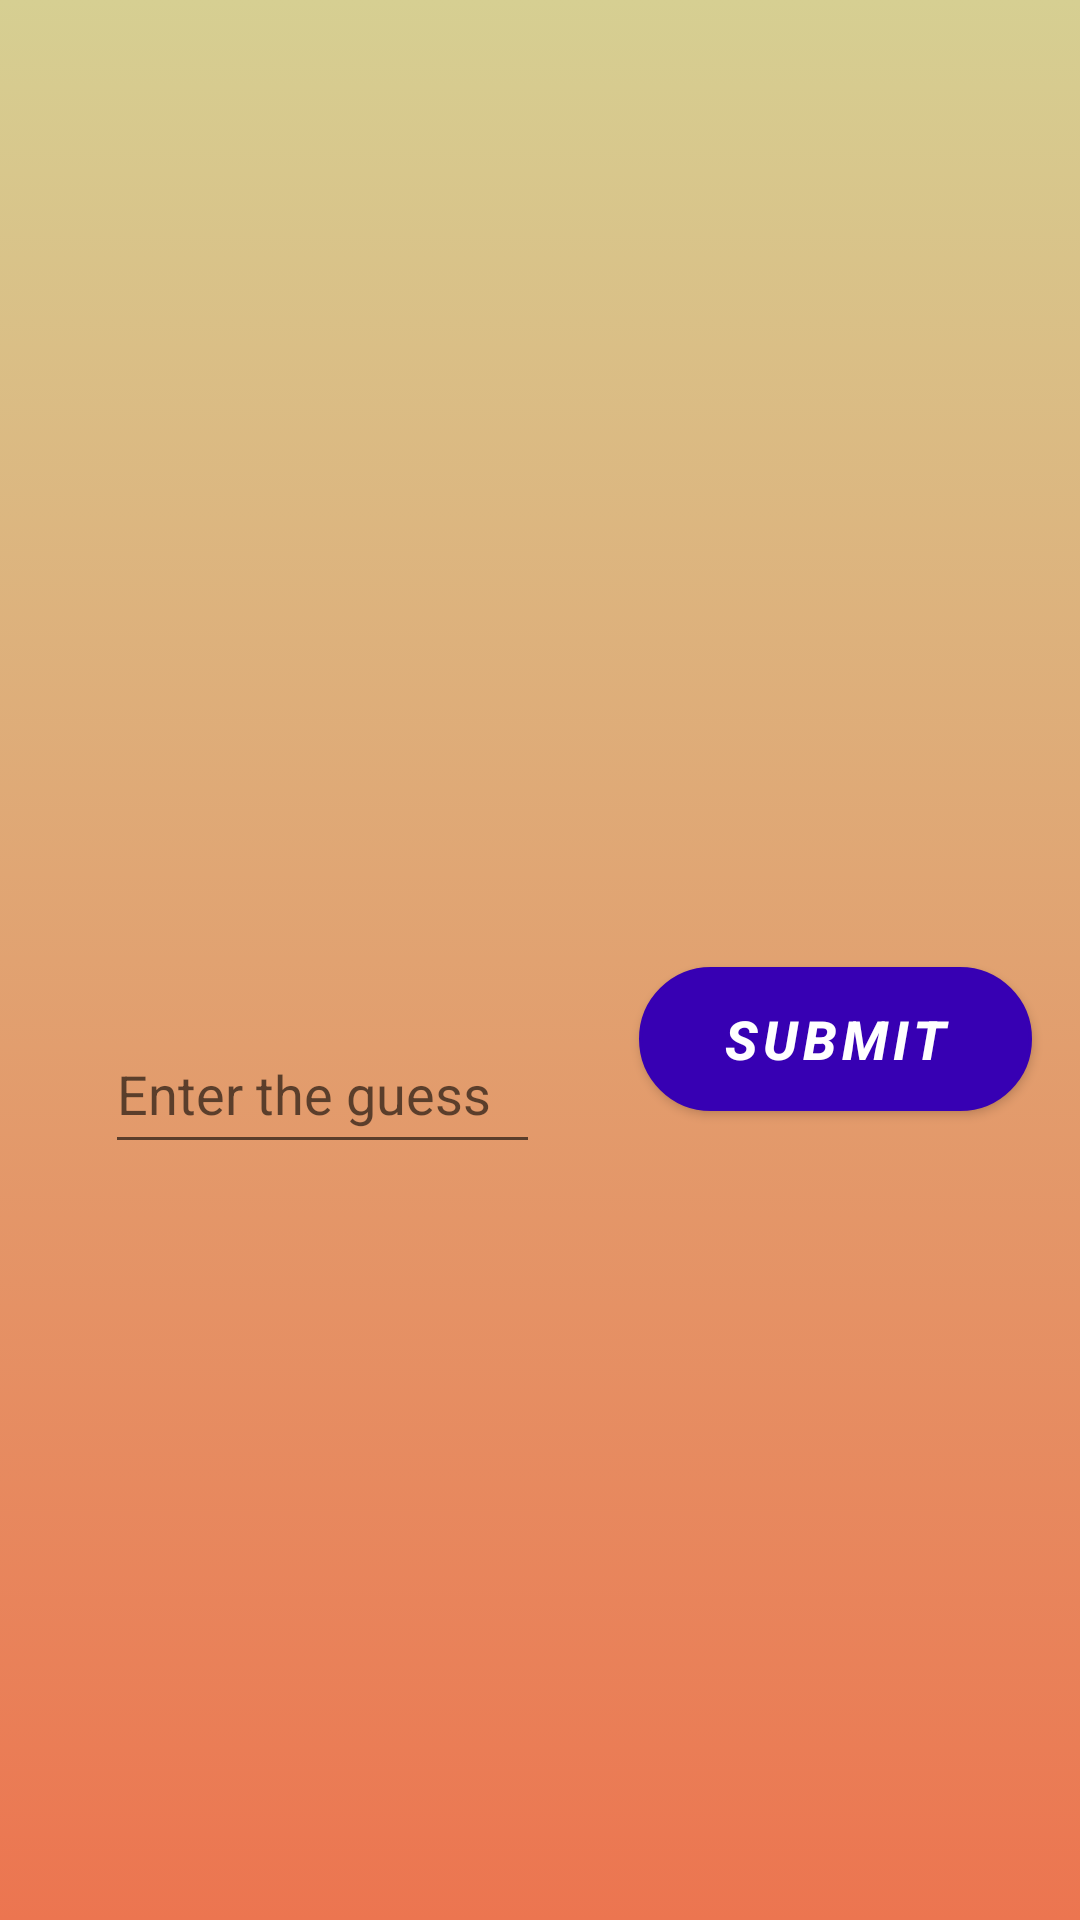

Write the Android layout XML for this screen, with the resource values it uses.
<!-- AndroidManifest.xml: application theme Theme.Cwandroid_try1 -->
<!-- res/layout/activity_third.xml -->
<?xml version="1.0" encoding="utf-8"?>

<androidx.constraintlayout.widget.ConstraintLayout xmlns:android="http://schemas.android.com/apk/res/android"
    xmlns:app="http://schemas.android.com/apk/res-auto"
    xmlns:tools="http://schemas.android.com/tools"
    android:id="@+id/relativeLayout2"
    android:layout_width="match_parent"
    android:layout_height="match_parent"
    android:background="@drawable/gradient_background"
    android:orientation="vertical"
    tools:context=".ThirdActivity">

    <ImageView
        android:id="@+id/Imageview2"
        android:layout_width="224dp"
        android:layout_height="222dp"
        android:layout_marginTop="16dp"
        android:scaleType="fitCenter"
        android:src="@drawable/bmw1"
        app:layout_constraintEnd_toEndOf="parent"
        app:layout_constraintHorizontal_bias="0.382"
        app:layout_constraintStart_toStartOf="parent"
        app:layout_constraintTop_toTopOf="parent"
        tools:srcCompat="@tools:sample/avatars" />

    <TextView
        android:id="@+id/guessing_dashes"
        android:layout_width="wrap_content"
        android:layout_height="wrap_content"
        android:textColor="#E91E63"
        android:textSize="24sp"
        android:textStyle="bold"
        app:layout_constraintBottom_toTopOf="@+id/guessing_try"
        app:layout_constraintEnd_toEndOf="parent"
        app:layout_constraintStart_toStartOf="parent"
        app:layout_constraintTop_toBottomOf="@+id/Imageview2"
        app:layout_constraintVertical_bias="0.294" />

    <EditText
        android:id="@+id/guessing_try"
        android:layout_width="145dp"
        android:layout_height="50dp"
        android:layout_marginTop="100dp"
        android:hint="Enter the guess"
        app:layout_constraintEnd_toStartOf="@+id/button_thirdact"
        app:layout_constraintHorizontal_bias="0.514"
        app:layout_constraintStart_toStartOf="parent"
        app:layout_constraintTop_toBottomOf="@+id/Imageview2" />

    <Button
        android:id="@+id/button_thirdact"
        android:layout_width="131dp"
        android:layout_height="wrap_content"
        android:layout_marginTop="32dp"
        android:layout_marginEnd="16dp"
        android:background="@drawable/btn1"
        android:onClick="CheckGuess"
        android:text="@string/submit"
        android:textSize="18sp"
        android:textStyle="bold|italic"
        app:backgroundTint="@color/purple_700"
        app:layout_constraintEnd_toEndOf="parent"
        app:layout_constraintTop_toBottomOf="@+id/guessing_dashes" />

    <TextView
        android:id="@+id/true_false"
        android:layout_width="wrap_content"
        android:layout_height="wrap_content"
        android:textSize="24sp"
        app:layout_constraintBottom_toTopOf="@+id/answer"
        app:layout_constraintEnd_toEndOf="parent"
        app:layout_constraintStart_toStartOf="parent"
        app:layout_constraintTop_toBottomOf="@+id/button_thirdact"
        app:layout_constraintVertical_bias="0.562" />

    <TextView
        android:id="@+id/answer"
        android:layout_width="wrap_content"
        android:layout_height="wrap_content"
        android:layout_marginTop="88dp"
        android:textSize="24sp"
        android:textStyle="bold"
        app:layout_constraintEnd_toEndOf="parent"
        app:layout_constraintStart_toStartOf="parent"
        app:layout_constraintTop_toBottomOf="@+id/button_thirdact" />

    <TextView
        android:id="@+id/countdown2"
        android:layout_width="wrap_content"
        android:layout_height="wrap_content"
        android:layout_marginStart="8dp"
        android:layout_marginTop="4dp"
        android:textSize="60sp"
        app:layout_constraintStart_toEndOf="@+id/Imageview2"
        app:layout_constraintTop_toTopOf="parent" />


</androidx.constraintlayout.widget.ConstraintLayout>
<!-- resources referenced by this layout -->
<resources>
  <color name="purple_700">#FF3700B3</color>
  <!-- drawable btn1 (drawable) -->
  <?xml version="1.0" encoding="utf-8"?>
  
  <shape xmlns:android="http://schemas.android.com/apk/res/android" android:shape="rectangle" >
      <corners
          android:radius="55dp"
          />
      <gradient
          android:angle="45"
          android:centerX="35%"
          android:centerColor="#198CFF"
          android:startColor="#fff6f4fb"
          android:endColor="#2F6699"
          android:type="linear"
          />
      <padding
          android:left="0dp"
          android:top="0dp"
          android:right="0dp"
          android:bottom="0dp"
          />
      <stroke
          android:width="1dp"
          android:color="#ff070912"
          />
  </shape>
  <!-- drawable gradient_background (drawable) -->
  <?xml version="1.0" encoding="utf-8"?>
  
  <selector xmlns:android="http://schemas.android.com/apk/res/android">
      <item>
          <shape>
              <gradient android:angle="90"
                  android:startColor="#EC7550"
                  android:endColor="#D6CF92"
                  android:type="linear"/>
          </shape>
      </item>
  </selector>
  <string name="submit">Submit</string>
  <style name="Theme.Cwandroid_try1" parent="Theme.MaterialComponents.DayNight.DarkActionBar">
          <item name="colorPrimary">@color/purple_500</item>
          <item name="colorPrimaryVariant">@color/purple_700</item>
          <item name="colorOnPrimary">@color/white</item>
          <item name="colorSecondary">@color/teal_200</item>
          <item name="colorSecondaryVariant">@color/teal_700</item>
          <item name="colorOnSecondary">@color/black</item>
          <item name="android:statusBarColor" tools:targetApi="l">?attr/colorPrimaryVariant</item>
      </style>
  <color name="purple_500">#82589F</color>
  <color name="white">#FFFFFFFF</color>
  <color name="teal_200">#FF03DAC5</color>
  <color name="teal_700">#FF018786</color>
  <color name="black">#FF000000</color>
</resources>
